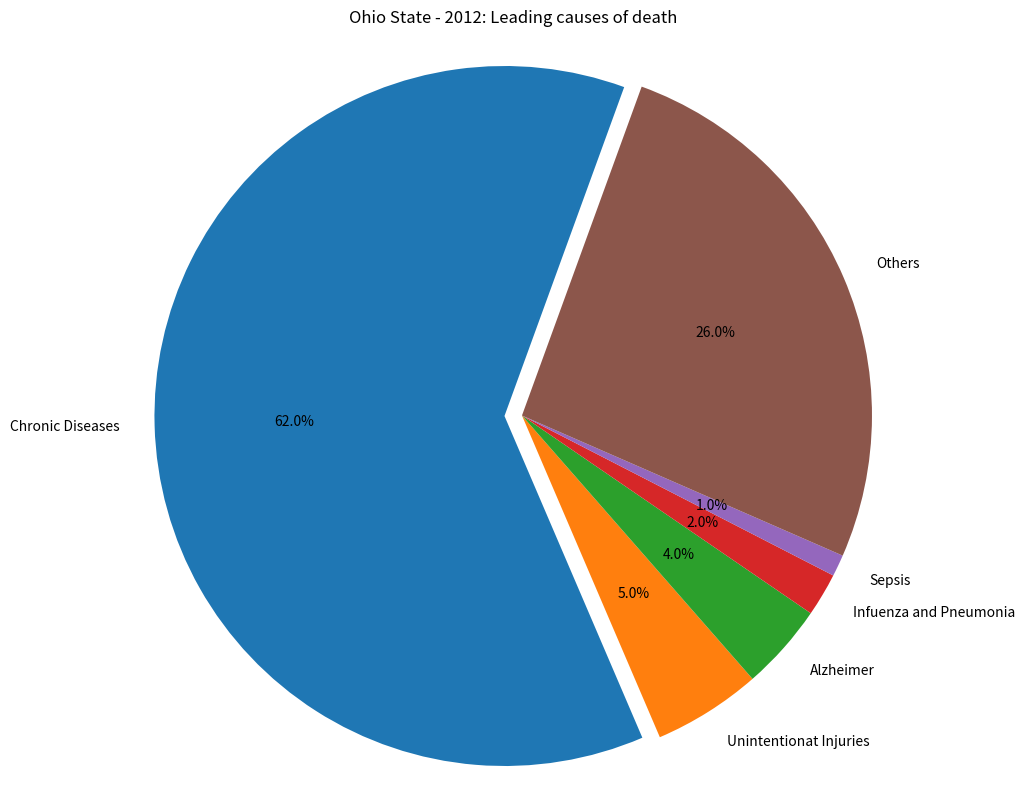

Source code (Python):
import matplotlib.pyplot as plt


#Data from Ohio state, leading causes of death in the state from year 2012
#cause of deaths
cause = 'Chronic Diseases', 'Unintentionat Injuries', 'Alzheimer', 'Infuenza and Pneumonia', 'Sepsis', 'Others'
#percentile
percentile = [62,5,4,2,1,26]

#set the pie chart plot properties
#set figure size
plt.figure(figsize=(10,10))
#explode the largest pie in the data set
explode = (0.05, 0, 0, 0, 0, 0)
#set pie chart properties
plt.pie(percentile, labels=cause, explode=explode, autopct='%1.1f%%', startangle=70)
#set axis equal to draw pie as circle
plt.axis('equal')
#set title of the pie chart
plt.title('Ohio State - 2012: Leading causes of death')
#show the plot (pie chart)
plt.show()
